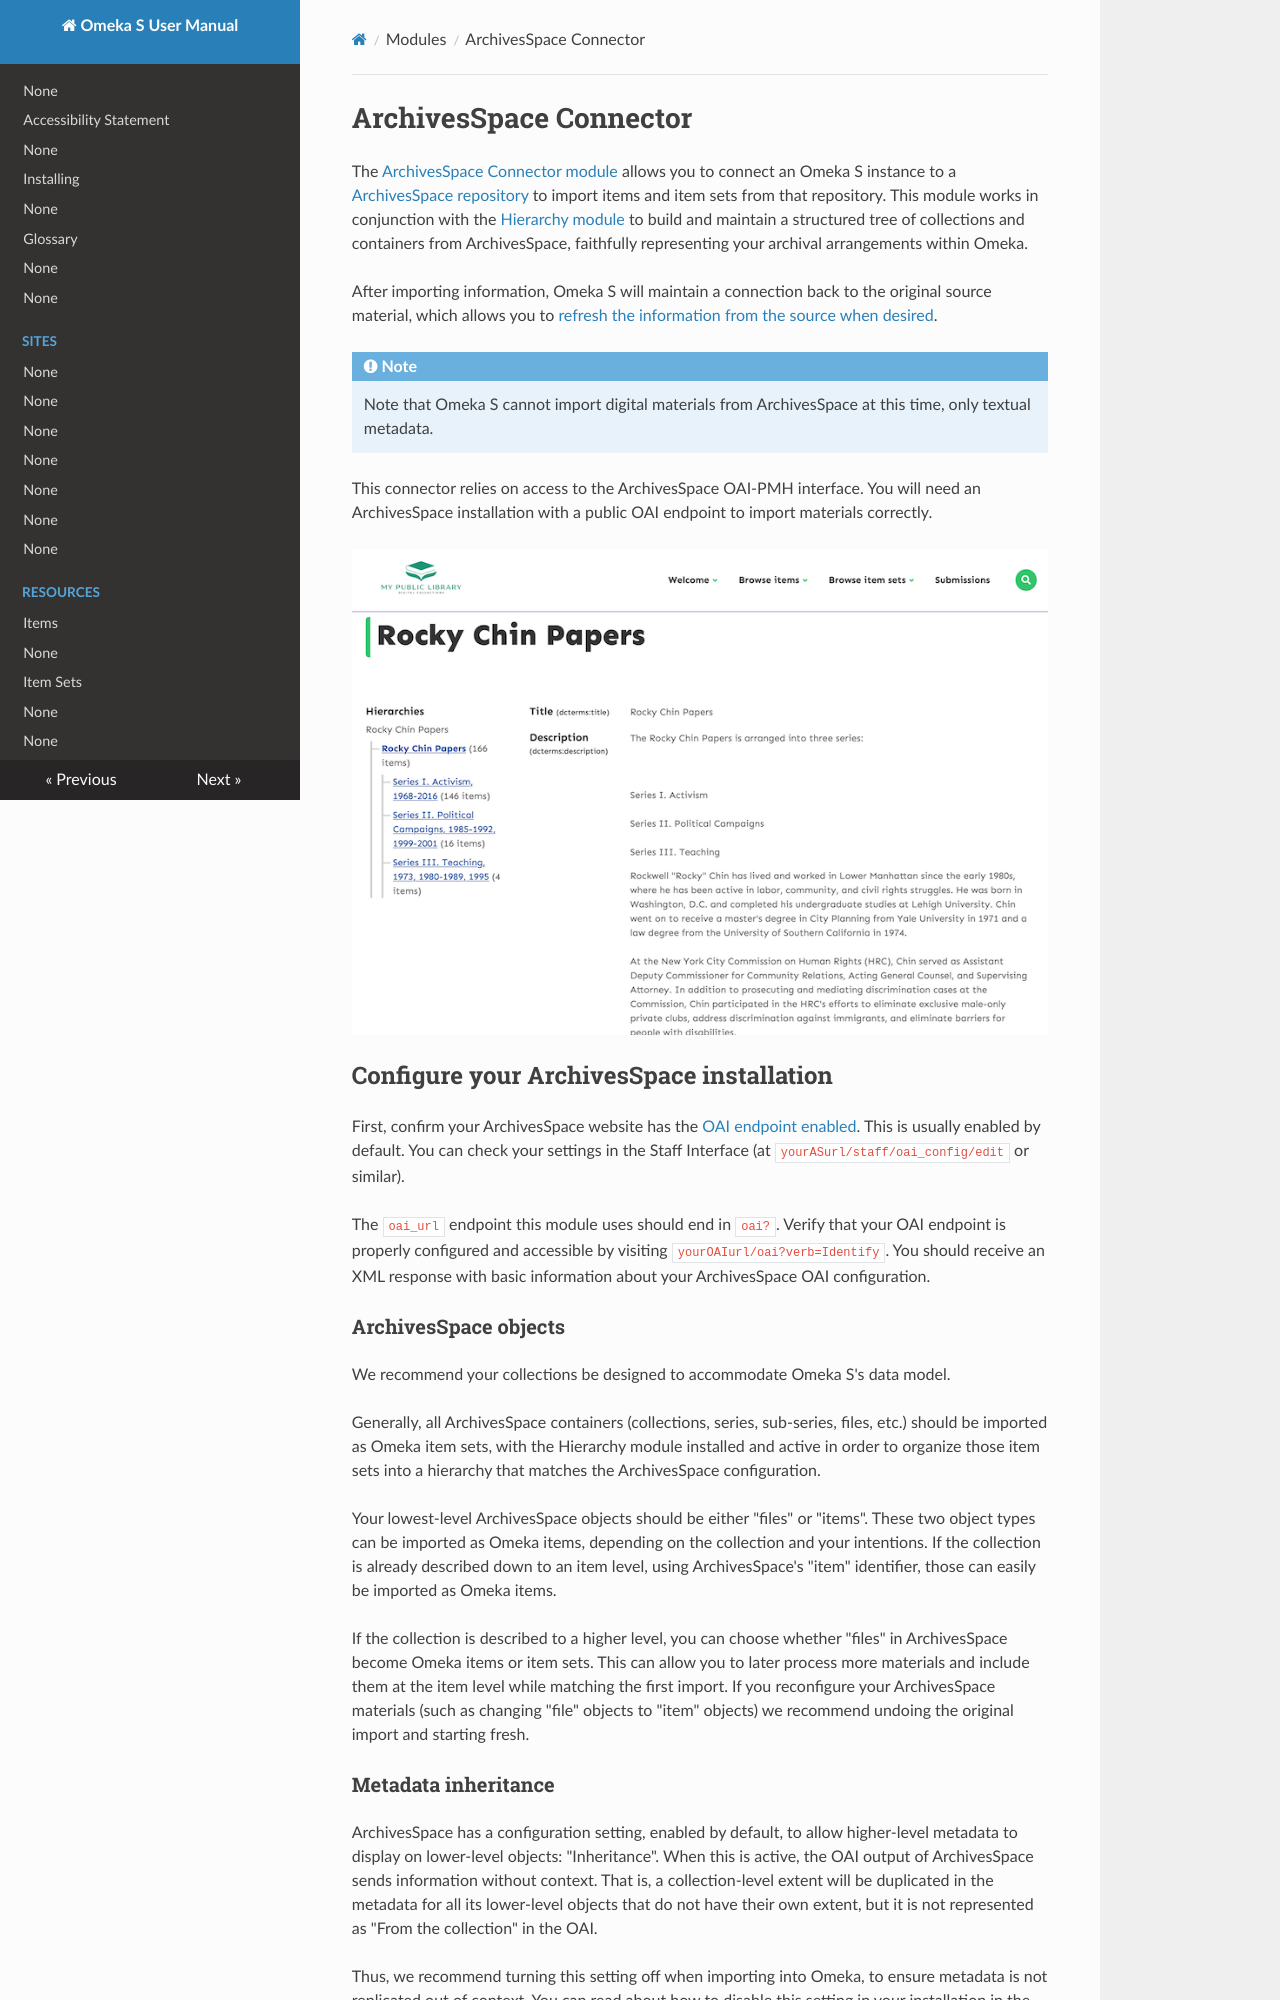

repository: omeka/omeka-s-enduser · page: modules/archivesspaceconnector/index.html · generator: mkdocs

# ArchivesSpace Connector

The [ArchivesSpace Connector module](https://omeka.org/s/modules/ArchivesspaceConnector){target=_blank} allows you to connect an Omeka S instance to a [ArchivesSpace repository](https://archivesspace.org){target=_blank} to import items and item sets from that repository. This module works in conjunction with the [Hierarchy module](hierarchy.md) to build and maintain a structured tree of collections and containers from ArchivesSpace, faithfully representing your archival arrangements within Omeka. 

After importing information, Omeka S will maintain a connection back to the original source material, which allows you to [refresh the information from the source when desired](#update-imported-resources). 

!!! note
	Note that Omeka S cannot import digital materials from ArchivesSpace at this time, only textual metadata. 

This connector relies on access to the ArchivesSpace OAI-PMH interface. You will need an ArchivesSpace installation with a public OAI endpoint to import materials correctly.

![](modulesfiles/aspace_public.png)

## Configure your ArchivesSpace installation

First, confirm your ArchivesSpace website has the [OAI endpoint enabled](https://docs.archivesspace.org/architecture/oai-pmh/){target=_blank}. This is usually enabled by default. You can check your settings in the Staff Interface (at `yourASurl/staff/oai_config/edit` or similar). 

The `oai_url` endpoint this module uses should end in `oai?`. Verify that your OAI endpoint is properly configured and accessible by visiting `yourOAIurl/oai?verb=Identify`. You should receive an XML response with basic information about your ArchivesSpace OAI configuration. 

### ArchivesSpace objects

We recommend your collections be designed to accommodate Omeka S's data model. 

Generally, all ArchivesSpace containers (collections, series, sub-series, files, etc.) should be imported as Omeka item sets, with the Hierarchy module installed and active in order to organize those item sets into a hierarchy that matches the ArchivesSpace configuration. 

Your lowest-level ArchivesSpace objects should be either "files" or "items". These two object types can be imported as Omeka items, depending on the collection and your intentions. If the collection is already described down to an item level, using ArchivesSpace's "item" identifier, those can easily be imported as Omeka items. 

If the collection is described to a higher level, you can choose whether "files" in ArchivesSpace become Omeka items or item sets. This can allow you to later process more materials and include them at the item level while matching the first import. If you reconfigure your ArchivesSpace materials (such as changing "file" objects to "item" objects) we recommend undoing the original import and starting fresh.
